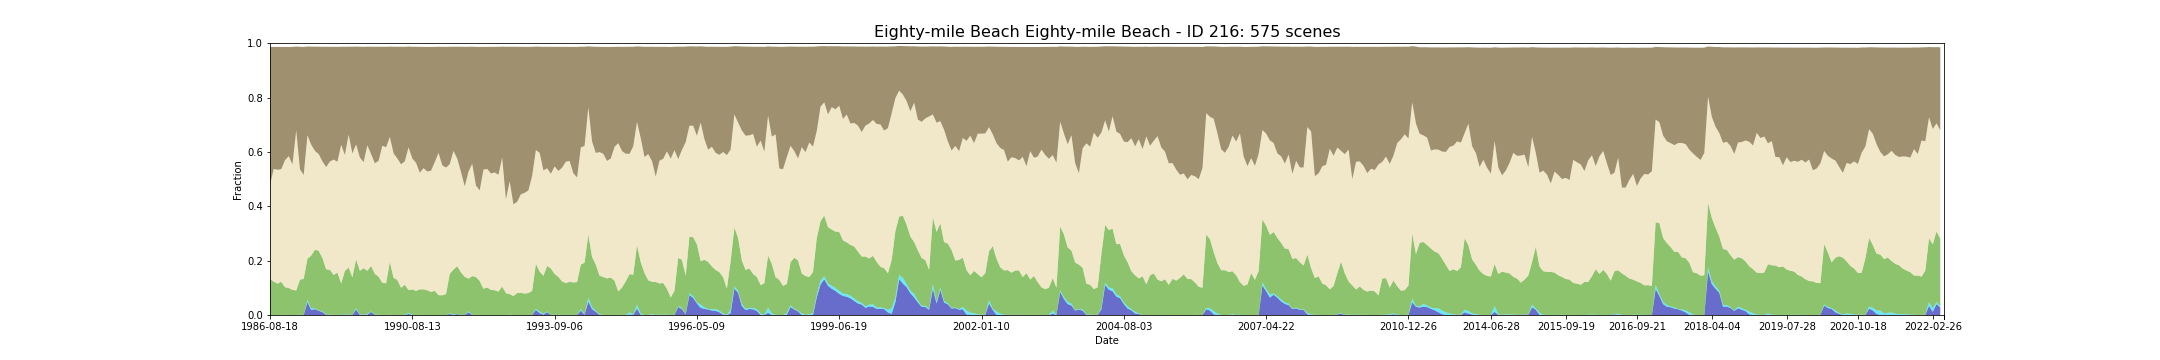

The table this chart was drawn from, first rows:
feature_id, water, wet, bs, pv, npv, pc_missing, date, s3_csv_path, display_time
216, 1.114473104977794e-05, 0.0002229, 0.5075, 0.132, 0.3465, 0.06809, 1986-08-18T01:17:38Z, s3://dea-public-data-dev/projects/WIT/Ra…, 1986-08-18
216, 2.3087792099049705e-06, 0.0001062, 0.4486, 0.1225, 0.415, 0.03605, 1987-09-06T01:22:43Z, s3://dea-public-data-dev/projects/WIT/Ra…, 1987-09-06
216, 0.0, 0.0002333, 0.452, 0.1154, 0.4186, 0.01105, 1987-09-22T01:23:05Z, s3://dea-public-data-dev/projects/WIT/Ra…, 1987-09-22
216, 0.0, 0.0003559, 0.4497, 0.122, 0.414, 0.003519, 1987-10-08T01:23:25Z, s3://dea-public-data-dev/projects/WIT/Ra…, 1987-10-08
216, 0.0, 0.0002077, 0.417, 0.1021, 0.4669, 0.003293, 1987-10-24T01:23:41Z, s3://dea-public-data-dev/projects/WIT/Ra…, 1987-10-24
216, 1.3357416260131229e-05, 0.0001588, 0.4017, 0.09906, 0.4852, 0.0003042, 1987-11-09T01:24:02Z, s3://dea-public-data-dev/projects/WIT/Ra…, 1987-11-09
216, 0.0, 0.0001224, 0.4324, 0.09227, 0.4616, 1.9288177237619664e-05, 1987-11-25T01:24:20Z, s3://dea-public-data-dev/projects/WIT/Ra…, 1987-11-25
216, 6.087746702223067e-05, 9.948269001193792e-05, 0.3088, 0.09005, 0.5887, 0.0007478, 1987-12-27T01:24:49Z, s3://dea-public-data-dev/projects/WIT/Ra…, 1987-12-27
216, 0.0004904, 0.0009256, 0.4508, 0.1285, 0.406, 0.08788, 1988-01-28T01:25:23Z, s3://dea-public-data-dev/projects/WIT/Ra…, 1988-01-28
216, 0.0, 8.144095194759686e-05, 0.4712, 0.1329, 0.3821, 0.007109, 1988-02-29T01:25:52Z, s3://dea-public-data-dev/projects/WIT/Ra…, 1988-02-29
216, 0.04744, 0.00823, 0.3266, 0.1513, 0.4543, 0.009219, 1988-04-01T01:26:08Z, s3://dea-public-data-dev/projects/WIT/Ra…, 1988-04-01
216, 0.01859, 0.005213, 0.3609, 0.1948, 0.408, 0.02271, 1988-05-19T01:26:30Z, s3://dea-public-data-dev/projects/WIT/Ra…, 1988-05-19
216, 0.02149, 0.002513, 0.3834, 0.2161, 0.3637, 0.04102, 1988-06-20T01:26:41Z, s3://dea-public-data-dev/projects/WIT/Ra…, 1988-06-20
216, 0.01566, 0.00158, 0.3948, 0.2192, 0.3557, 0.06538, 1988-07-06T01:26:45Z, s3://dea-public-data-dev/projects/WIT/Ra…, 1988-07-06
216, 0.01044, 0.002577, 0.4217, 0.1965, 0.3557, 0.06511, 1988-07-22T01:26:48Z, s3://dea-public-data-dev/projects/WIT/Ra…, 1988-07-22
216, 3.956877790665648e-05, 0.00121, 0.4428, 0.167, 0.3758, 0.04383, 1988-08-23T01:26:51Z, s3://dea-public-data-dev/projects/WIT/Ra…, 1988-08-23
216, 1.4906950813025098e-06, 0.001117, 0.4221, 0.1647, 0.3988, 0.004689, 1988-09-24T01:26:47Z, s3://dea-public-data-dev/projects/WIT/Ra…, 1988-09-24
216, 7.42323815009936e-07, 0.0006629, 0.4148, 0.1468, 0.4244, 0.0006343, 1988-10-10T01:26:41Z, s3://dea-public-data-dev/projects/WIT/Ra…, 1988-10-10
216, 0.0, 0.0003295, 0.4226, 0.1556, 0.4078, 0.0003546, 1988-10-26T01:26:38Z, s3://dea-public-data-dev/projects/WIT/Ra…, 1988-10-26
216, 0.0, 0.0002137, 0.3608, 0.1161, 0.5099, 0.000178, 1988-11-11T01:26:40Z, s3://dea-public-data-dev/projects/WIT/Ra…, 1988-11-11
216, 0.001425, 0.001146, 0.3979, 0.1593, 0.427, 0.04493, 1988-11-27T01:26:41Z, s3://dea-public-data-dev/projects/WIT/Ra…, 1988-11-27
216, 0.0004405, 0.001387, 0.3237, 0.1731, 0.4886, 0.06196, 1989-01-14T01:26:14Z, s3://dea-public-data-dev/projects/WIT/Ra…, 1989-01-14
216, 1.112835594120667e-05, 0.0002181, 0.3928, 0.1385, 0.4555, 5.0446002005988255e-05, 1989-03-03T01:25:49Z, s3://dea-public-data-dev/projects/WIT/Ra…, 1989-03-03
216, 0.02041, 0.004951, 0.3597, 0.1794, 0.4229, 0.0, 1989-04-04T01:25:11Z, s3://dea-public-data-dev/projects/WIT/Ra…, 1989-04-04
216, 0.0005688, 0.002117, 0.4079, 0.1596, 0.4168, 0.04273, 1989-05-06T01:24:50Z, s3://dea-public-data-dev/projects/WIT/Ra…, 1989-05-06
216, 3.2734724340886325e-06, 0.0002823, 0.4242, 0.172, 0.3901, 0.0935, 1989-05-22T01:24:30Z, s3://dea-public-data-dev/projects/WIT/Ra…, 1989-05-22
216, 0.001079, 0.002936, 0.3631, 0.1587, 0.4615, 0.0, 1989-06-07T01:24:15Z, s3://dea-public-data-dev/projects/WIT/Ra…, 1989-06-07
216, 0.01151, 0.002115, 0.3952, 0.1669, 0.4114, 0.02558, 1989-06-23T01:23:50Z, s3://dea-public-data-dev/projects/WIT/Ra…, 1989-06-23
216, 0.0001398, 0.000951, 0.4286, 0.1502, 0.407, 0.01324, 1989-09-11T01:22:08Z, s3://dea-public-data-dev/projects/WIT/Ra…, 1989-09-11
216, 7.44074193125945e-07, 0.001036, 0.4195, 0.14, 0.4263, 0.002985, 1989-09-27T01:21:49Z, s3://dea-public-data-dev/projects/WIT/Ra…, 1989-09-27
216, 0.0, 0.0001996, 0.3641, 0.1179, 0.5048, 0.0001669, 1989-11-14T01:20:18Z, s3://dea-public-data-dev/projects/WIT/Ra…, 1989-11-14
216, 7.427229858652388e-07, 6.016056185508435e-05, 0.3699, 0.1167, 0.5001, 0.001171, 1989-12-16T01:19:33Z, s3://dea-public-data-dev/projects/WIT/Ra…, 1989-12-16
216, 0.001151, 0.0006291, 0.3325, 0.1941, 0.4591, 1.3353353472189688e-05, 1990-03-06T01:16:57Z, s3://dea-public-data-dev/projects/WIT/Ra…, 1990-03-06
216, 0.0, 8.173631715474394e-06, 0.3923, 0.1365, 0.4583, 0.001621, 1990-04-07T01:16:10Z, s3://dea-public-data-dev/projects/WIT/Ra…, 1990-04-07
216, 7.525870178739417e-07, 5.4938852304797744e-05, 0.4111, 0.1291, 0.4467, 0.01426, 1990-04-23T01:16:20Z, s3://dea-public-data-dev/projects/WIT/Ra…, 1990-04-23
216, 1.1462561744999266e-05, 0.0003271, 0.4325, 0.09992, 0.4541, 0.02921, 1990-05-25T01:16:15Z, s3://dea-public-data-dev/projects/WIT/Ra…, 1990-05-25
216, 0.0, 0.0004699, 0.4212, 0.1111, 0.454, 0.05443, 1990-06-10T01:16:16Z, s3://dea-public-data-dev/projects/WIT/Ra…, 1990-06-10
216, 0.004031, 0.004271, 0.3708, 0.08313, 0.5255, 0.08265, 1990-07-12T01:16:13Z, s3://dea-public-data-dev/projects/WIT/Ra…, 1990-07-12
216, 0.0, 0.0004938, 0.4111, 0.09349, 0.4819, 0.01757, 1990-08-13T01:16:04Z, s3://dea-public-data-dev/projects/WIT/Ra…, 1990-08-13
216, 1.5107394692016876e-06, 0.0003188, 0.4271, 0.08833, 0.4712, 0.01789, 1990-08-29T01:15:57Z, s3://dea-public-data-dev/projects/WIT/Ra…, 1990-08-29
216, 0.0, 0.0002184, 0.4632, 0.09421, 0.4289, 0.004936, 1990-09-14T01:15:56Z, s3://dea-public-data-dev/projects/WIT/Ra…, 1990-09-14
216, 0.0, 0.0001469, 0.446, 0.09421, 0.446, 3.0415971797759237e-05, 1990-09-30T01:15:45Z, s3://dea-public-data-dev/projects/WIT/Ra…, 1990-09-30
216, 0.0, 6.750902098566138e-05, 0.4584, 0.09084, 0.437, 5.934823765429975e-06, 1990-10-16T01:15:40Z, s3://dea-public-data-dev/projects/WIT/Ra…, 1990-10-16
216, 0.0, 9.34734743051805e-05, 0.4552, 0.0849, 0.446, 0.0, 1990-11-01T01:15:30Z, s3://dea-public-data-dev/projects/WIT/Ra…, 1990-11-01
216, 0.0, 2.6866894686996947e-05, 0.4243, 0.08866, 0.4736, 0.005962, 1990-11-17T01:15:34Z, s3://dea-public-data-dev/projects/WIT/Ra…, 1990-11-17
216, 0.0, 5.51782144478935e-05, 0.3908, 0.07319, 0.523, 0.005094, 1990-12-03T01:15:16Z, s3://dea-public-data-dev/projects/WIT/Ra…, 1990-12-03
216, 1.4972301242701002e-06, 1.1977840994160802e-05, 0.4362, 0.07242, 0.4781, 0.009033, 1990-12-19T01:15:35Z, s3://dea-public-data-dev/projects/WIT/Ra…, 1990-12-19
216, 0.0, 2.967411882704143e-06, 0.4442, 0.07711, 0.4652, 0.0, 1991-01-04T01:16:01Z, s3://dea-public-data-dev/projects/WIT/Ra…, 1991-01-04
216, 0.003676, 0.00244, 0.4319, 0.1453, 0.4035, 0.08213, 1991-03-09T01:17:20Z, s3://dea-public-data-dev/projects/WIT/Ra…, 1991-03-09
216, 0.0002292, 0.00169, 0.3834, 0.1655, 0.4363, 0.0, 1991-03-25T01:17:41Z, s3://dea-public-data-dev/projects/WIT/Ra…, 1991-03-25
216, 0.003379, 0.001612, 0.4121, 0.1743, 0.3958, 0.01082, 1991-04-10T01:17:55Z, s3://dea-public-data-dev/projects/WIT/Ra…, 1991-04-10
216, 0.0001003, 0.0005585, 0.4603, 0.1561, 0.37, 0.009147, 1991-04-26T01:18:08Z, s3://dea-public-data-dev/projects/WIT/Ra…, 1991-04-26
216, 1.6097538203482542e-06, 3.541458404766159e-05, 0.5133, 0.1404, 0.3327, 0.0783, 1991-05-12T01:18:28Z, s3://dea-public-data-dev/projects/WIT/Ra…, 1991-05-12
216, 0.01004, 0.004038, 0.4595, 0.1198, 0.3935, 0.08552, 1991-05-28T01:18:44Z, s3://dea-public-data-dev/projects/WIT/Ra…, 1991-05-28
216, 9.06067533223714e-05, 0.0006432, 0.4309, 0.1423, 0.4132, 0.001111, 1991-07-31T01:19:34Z, s3://dea-public-data-dev/projects/WIT/Ra…, 1991-07-31
216, 5.422522991497484e-06, 0.0001999, 0.5104, 0.1395, 0.3365, 0.04233, 1991-09-01T01:19:48Z, s3://dea-public-data-dev/projects/WIT/Ra…, 1991-09-01
216, 0.0, 0.0001488, 0.5277, 0.1246, 0.3338, 0.05773, 1991-09-17T01:20:01Z, s3://dea-public-data-dev/projects/WIT/Ra…, 1991-09-17
216, 0.0, 0.0001795, 0.4515, 0.09643, 0.4383, 0.02067, 1991-10-19T01:20:15Z, s3://dea-public-data-dev/projects/WIT/Ra…, 1991-10-19
216, 0.0, 5.7122678742054754e-05, 0.4491, 0.1009, 0.4364, 0.0, 1991-11-04T01:20:14Z, s3://dea-public-data-dev/projects/WIT/Ra…, 1991-11-04
216, 0.0, 8.903444371650543e-06, 0.4658, 0.09266, 0.4279, 0.0001358, 1991-11-20T01:20:17Z, s3://dea-public-data-dev/projects/WIT/Ra…, 1991-11-20
... 515 more rows
